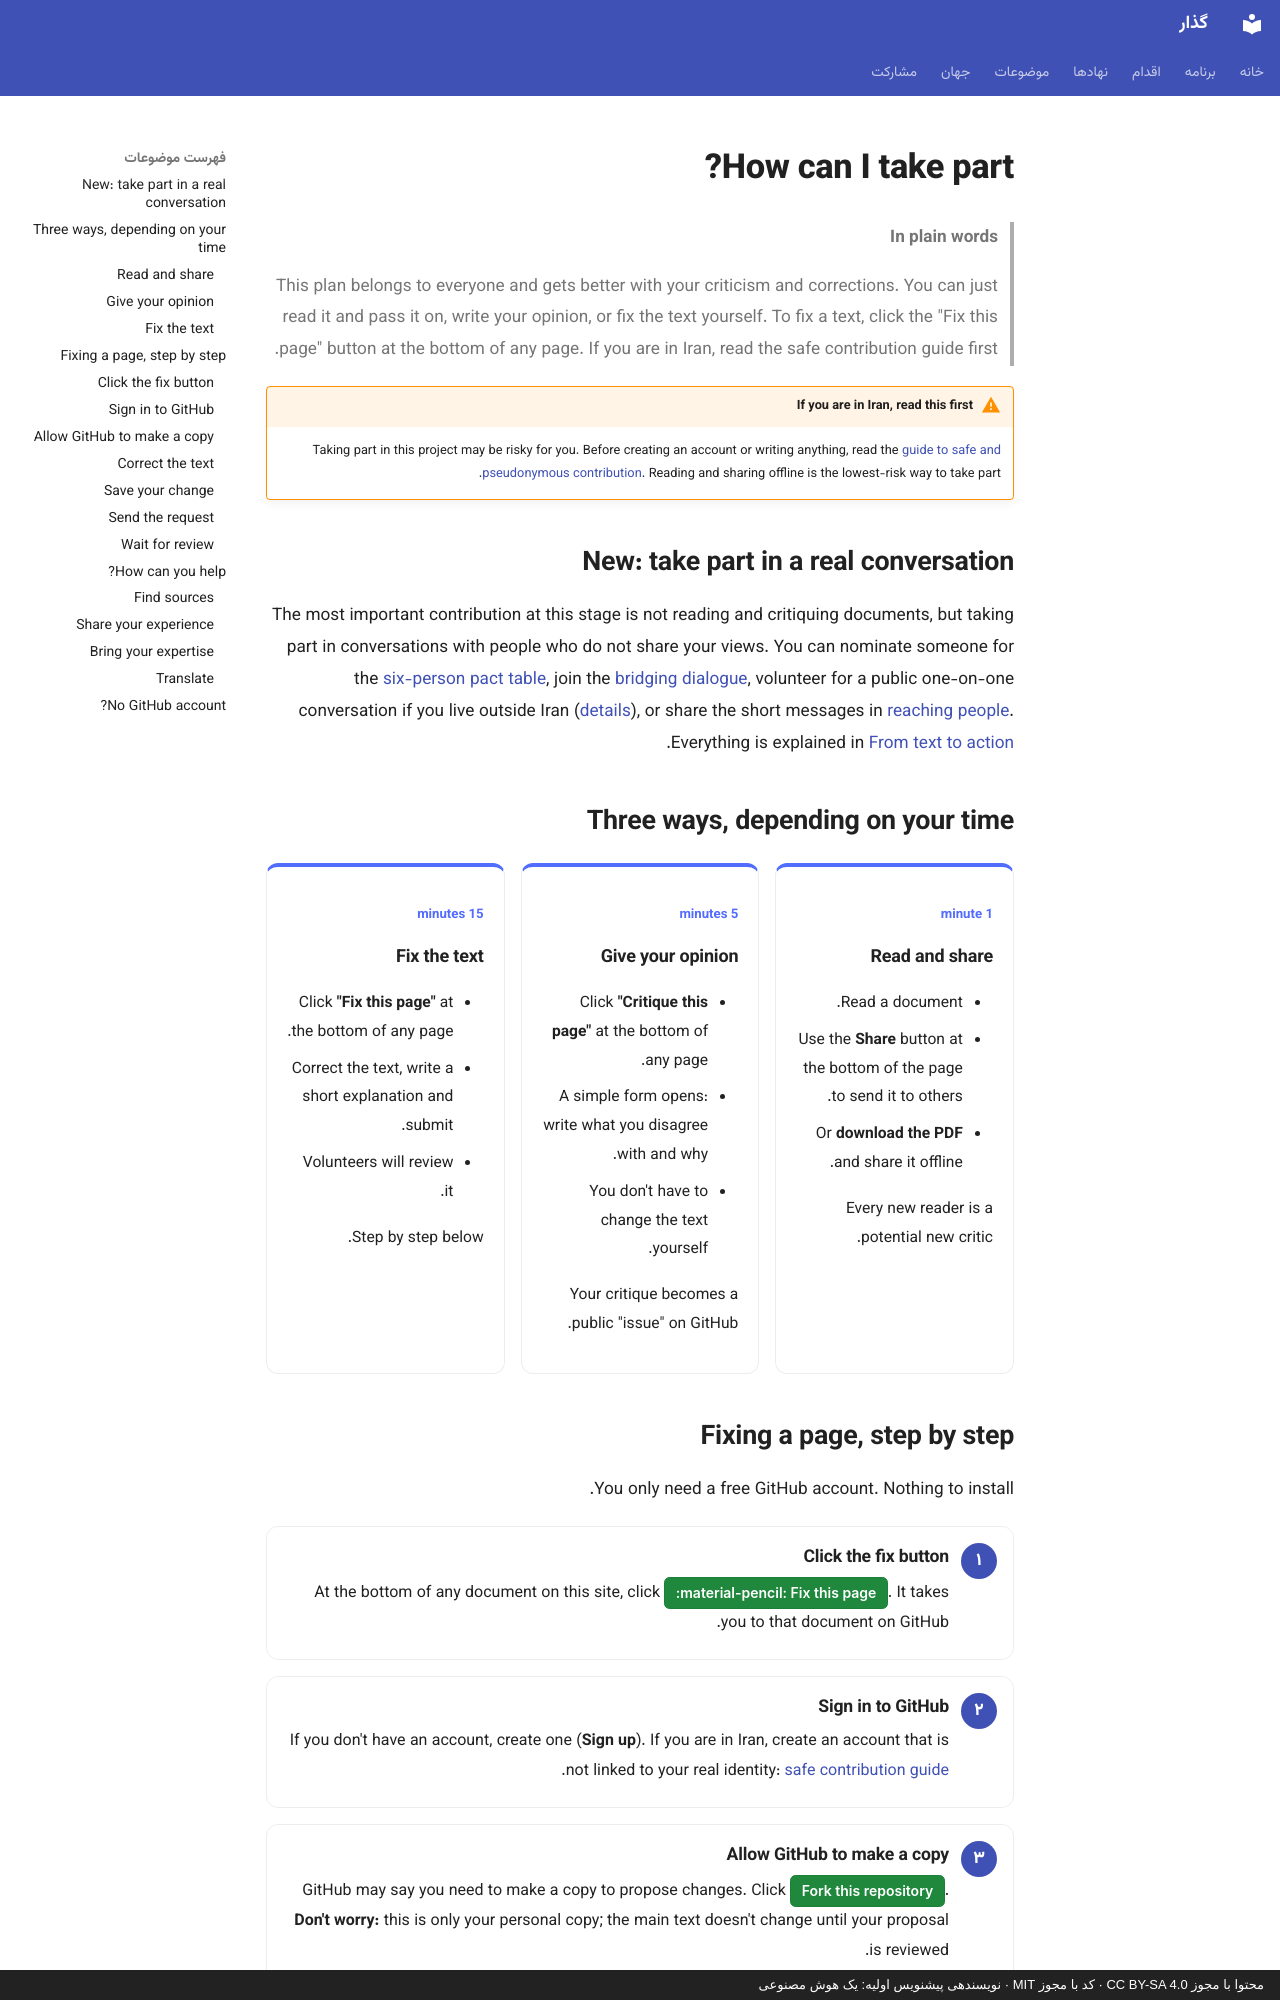

repository: 25mordad/iran-gozar · page: participate.en/index.html · generator: mkdocs · copyright: محتوا با مجوز CC BY-SA 4.0 · کد با مجوز MIT · نویسندهی پیشنویس اولیه: یک هوش مصنوعی

---
title: How can I take part?
description: A simple, visual guide so that anyone can help improve this plan
---

# How can I take part?

> **In plain words**
>
> This plan belongs to everyone and gets better with your criticism and corrections.
> You can just read it and pass it on, write your opinion, or fix the text yourself.
> To fix a text, click the "Fix this page" button at the bottom of any page.
> If you are in Iran, read the safe contribution guide first.

!!! warning "If you are in Iran, read this first"

    Taking part in this project may be risky for you. Before creating an account or writing anything,
    read the [guide to safe and pseudonymous contribution](project/security.md).
    Reading and sharing offline is the lowest-risk way to take part.

## New: take part in a real conversation

The most important contribution at this stage is not reading and critiquing documents, but taking part in conversations with people who do not share your views. You can nominate someone for the [six-person pact table](action/pact-table.md), join the [bridging dialogue](action/bridging-dialogue.md), volunteer for a public one-on-one conversation if you live outside Iran ([details](action/paired-conversations.md)), or share the short messages in [reaching people](action/outreach.md). Everything is explained in [From text to action](action/index.md).

## Three ways, depending on your time

<div class="gozar-paths" markdown>

<div class="gozar-path" markdown>
<span class="gozar-path__time">1 minute</span>

### Read and share

- Read a document.
- Use the **Share** button at the bottom of the page to send it to others.
- Or **download the PDF** and share it offline.

Every new reader is a potential new critic.
</div>

<div class="gozar-path" markdown>
<span class="gozar-path__time">5 minutes</span>

### Give your opinion

- Click **"Critique this page"** at the bottom of any page.
- A simple form opens: write what you disagree with and why.
- You don't have to change the text yourself.

Your critique becomes a public "issue" on GitHub.
</div>

<div class="gozar-path" markdown>
<span class="gozar-path__time">15 minutes</span>

### Fix the text

- Click **"Fix this page"** at the bottom of any page.
- Correct the text, write a short explanation and submit.
- Volunteers will review it.

Step by step below.
</div>

</div>

## Fixing a page, step by step

You only need a free GitHub account. Nothing to install.

<div class="gozar-steps" markdown>

<div class="gozar-step" markdown>
### Click the fix button

At the bottom of any document on this site, click <span class="gh-btn gh-btn--green">:material-pencil: Fix this page</span>. It takes you to that document on GitHub.
</div>

<div class="gozar-step" markdown>
### Sign in to GitHub

If you don't have an account, create one (**Sign up**). If you are in Iran, create an account that is not linked to your real identity: [safe contribution guide](project/security.md).
</div>

<div class="gozar-step" markdown>
